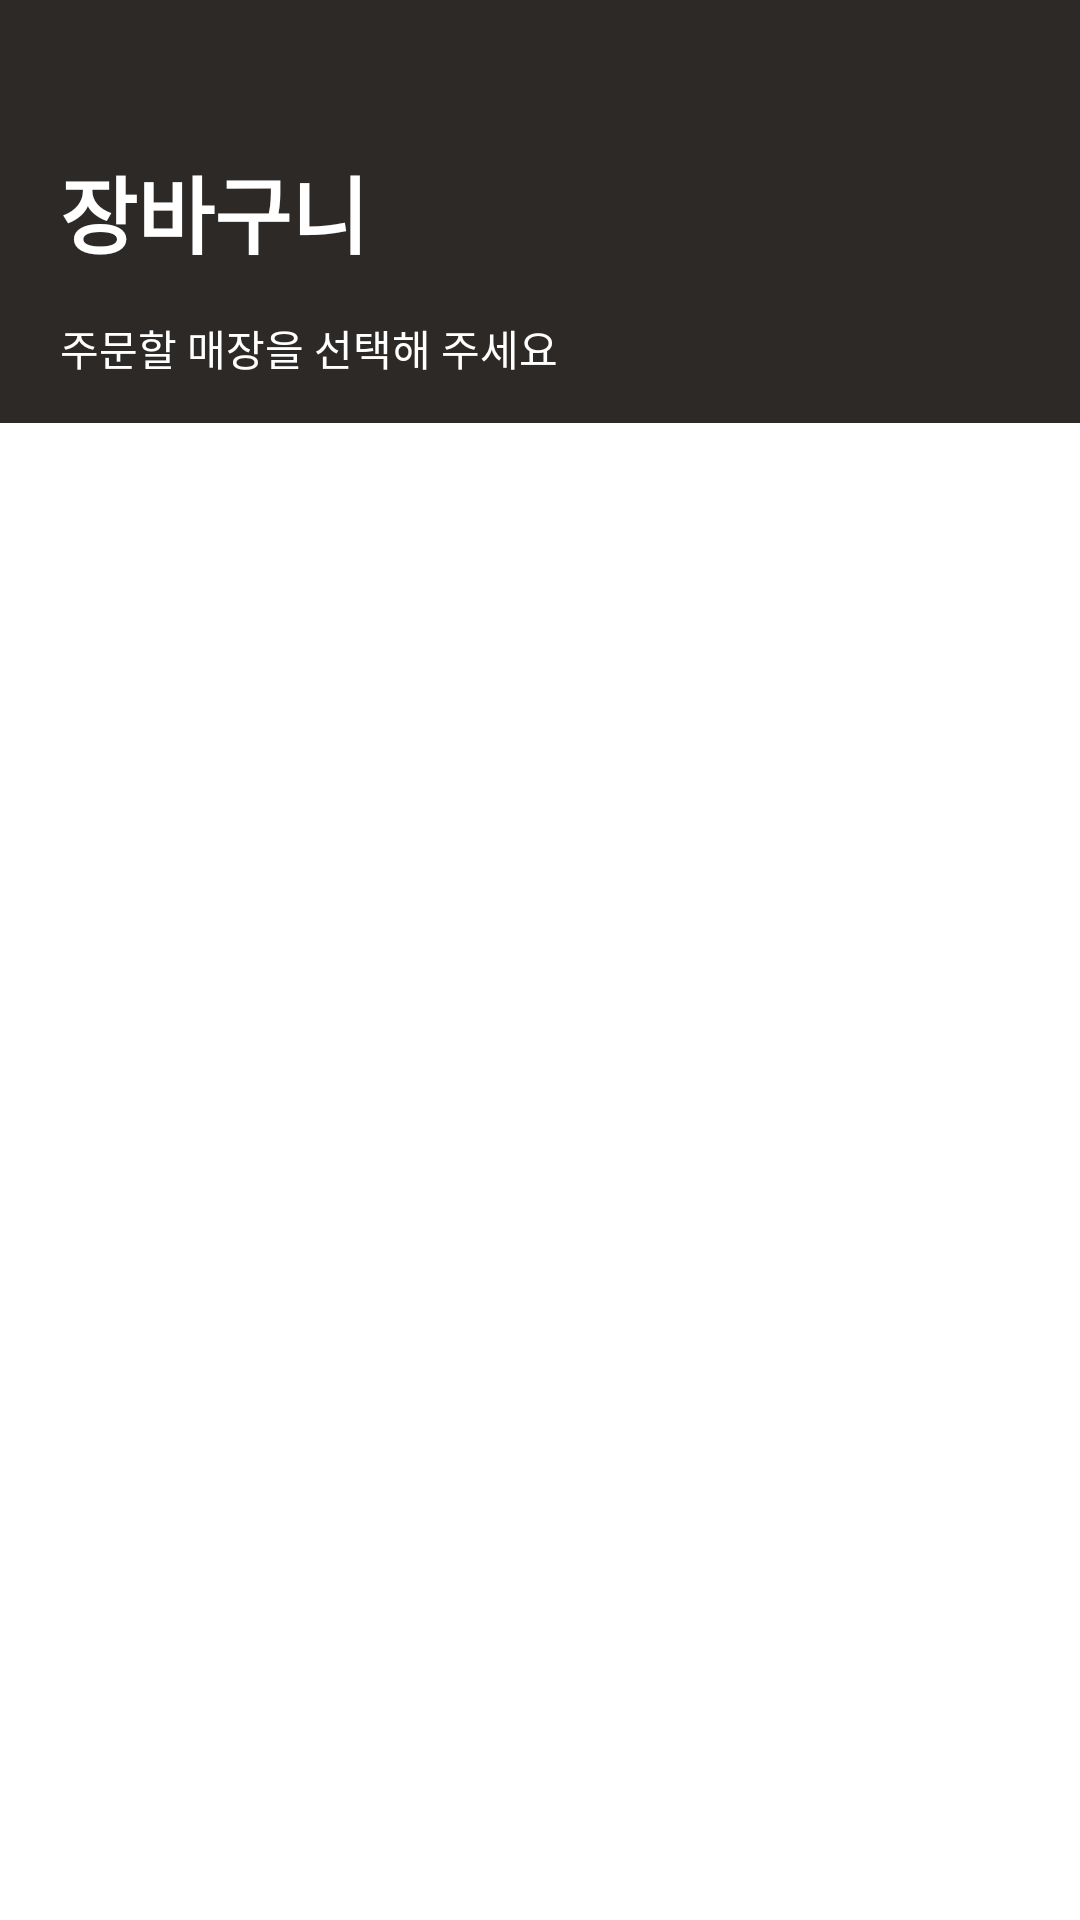

Write the Android layout XML for this screen, with the resource values it uses.
<!-- AndroidManifest.xml: application theme Theme.HackatonKUIT -->
<!-- res/layout/activity_cart.xml -->
<?xml version="1.0" encoding="utf-8"?>
<androidx.constraintlayout.widget.ConstraintLayout xmlns:android="http://schemas.android.com/apk/res/android"
    xmlns:app="http://schemas.android.com/apk/res-auto"
    xmlns:tools="http://schemas.android.com/tools"
    android:layout_width="match_parent"
    android:layout_height="match_parent"
    tools:context=".CartActivity">

    <androidx.constraintlayout.widget.ConstraintLayout
        android:id="@+id/cl_cart_top_bar"
        android:layout_width="match_parent"
        android:layout_height="wrap_content"
        android:background="@color/brown"
        android:paddingBottom="10dp"
        app:layout_constraintEnd_toEndOf="parent"
        app:layout_constraintStart_toStartOf="parent"
        app:layout_constraintTop_toTopOf="parent">

        <ImageView
            android:id="@+id/iv_cart_back"
            android:layout_width="30dp"
            android:layout_height="30dp"
            android:layout_marginTop="10dp"
            android:layout_marginStart="20dp"
            android:src="@drawable/baseline_arrow_back_ios_new_24"
            app:layout_constraintStart_toStartOf="parent"
            app:layout_constraintTop_toTopOf="parent"
            app:tint="@color/white" />

        <TextView
            android:id="@+id/tv_cart"
            android:layout_width="wrap_content"
            android:layout_height="wrap_content"
            android:layout_marginTop="10dp"
            android:layout_marginStart="20dp"
            android:text="장바구니"
            android:textColor="@color/white"
            android:textSize="28sp"
            android:textStyle="bold"
            app:layout_constraintStart_toStartOf="parent"
            app:layout_constraintTop_toBottomOf="@id/iv_cart_back" />

        <TextView
            android:id="@+id/iv_cart_store"
            android:layout_width="wrap_content"
            android:layout_height="wrap_content"
            android:layout_marginStart="20dp"
            android:text="주문할 매장을 선택해 주세요"
            android:textColor="@color/white"
            app:layout_constraintStart_toStartOf="parent"
            app:layout_constraintTop_toTopOf="@+id/iv_cart_store_dropdown"
            app:layout_constraintBottom_toBottomOf="@+id/iv_cart_store_dropdown"/>

        <ImageView
            android:id="@+id/iv_cart_store_dropdown"
            android:layout_width="30dp"
            android:layout_height="30dp"
            android:layout_marginTop="10dp"
            android:layout_marginEnd="20dp"
            android:src="@drawable/baseline_keyboard_arrow_down_24"
            app:layout_constraintTop_toBottomOf="@id/tv_cart"
            app:layout_constraintEnd_toEndOf="parent"
            app:tint="@color/white" />


    </androidx.constraintlayout.widget.ConstraintLayout>

    <com.google.android.material.tabs.TabLayout
        android:id="@+id/tb_cart"
        android:layout_width="match_parent"
        android:layout_height="wrap_content"
        app:layout_constraintStart_toStartOf="parent"
        app:layout_constraintTop_toBottomOf="@id/cl_cart_top_bar"
        app:tabGravity="center"
        app:tabMode="fixed" />

    <androidx.viewpager2.widget.ViewPager2
        android:id="@+id/vp_cart"
        android:layout_width="match_parent"
        android:layout_height="0dp"
        app:layout_constraintStart_toStartOf="parent"
        app:layout_constraintEnd_toEndOf="parent"
        app:layout_constraintTop_toBottomOf="@id/tb_cart"
        app:layout_constraintBottom_toBottomOf="parent"/>

</androidx.constraintlayout.widget.ConstraintLayout>
<!-- resources referenced by this layout -->
<resources>
  <color name="brown">#FF2d2926</color>
  <color name="white">#FFFFFFFF</color>
  <style name="Theme.HackatonKUIT" parent="Theme.MaterialComponents.DayNight.DarkActionBar">
          
          <item name="colorPrimary">@color/main_green</item>
          <item name="colorPrimaryVariant">@color/purple_700</item>
          <item name="colorOnPrimary">@color/white</item>
          
          <item name="colorSecondary">@color/teal_200</item>
          <item name="colorSecondaryVariant">@color/teal_700</item>
          <item name="colorOnSecondary">@color/black</item>
          
          <item name="android:statusBarColor">@color/white</item>
          
          <item name="windowNoTitle">true</item>
          <item name="android:windowLightStatusBar">true</item>
      </style>
  <color name="main_green">#FF01a862</color>
  <color name="purple_700">#FF3700B3</color>
  <color name="teal_200">#FF03DAC5</color>
  <color name="teal_700">#FF018786</color>
  <color name="black">#FF000000</color>
</resources>
